Run: headless pygame with SDL's dummy video driver; simulated clock (each Clock.tick advances the game by its frame time, no real sleeping); random seed 0; keys injected as events and as key.get_pressed() state; no mouse input.
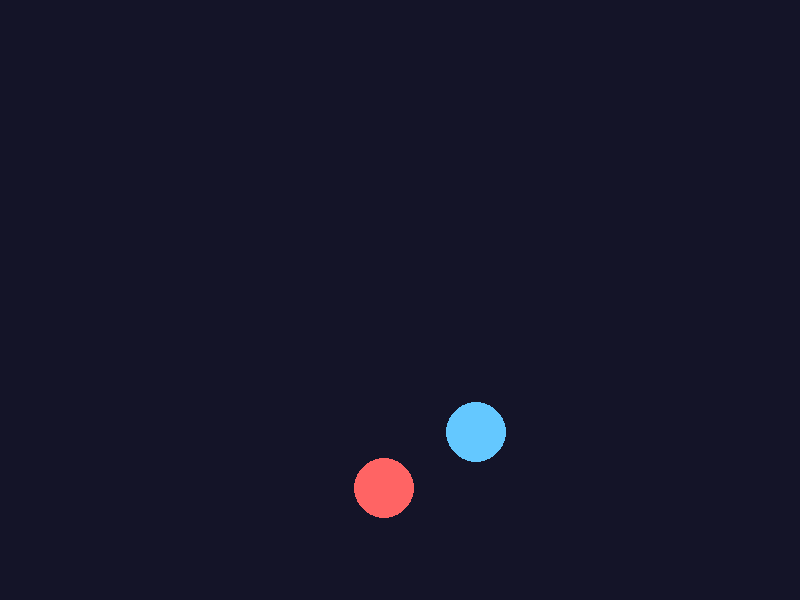
Frame 1 of 4 · flips 1–60 · no input
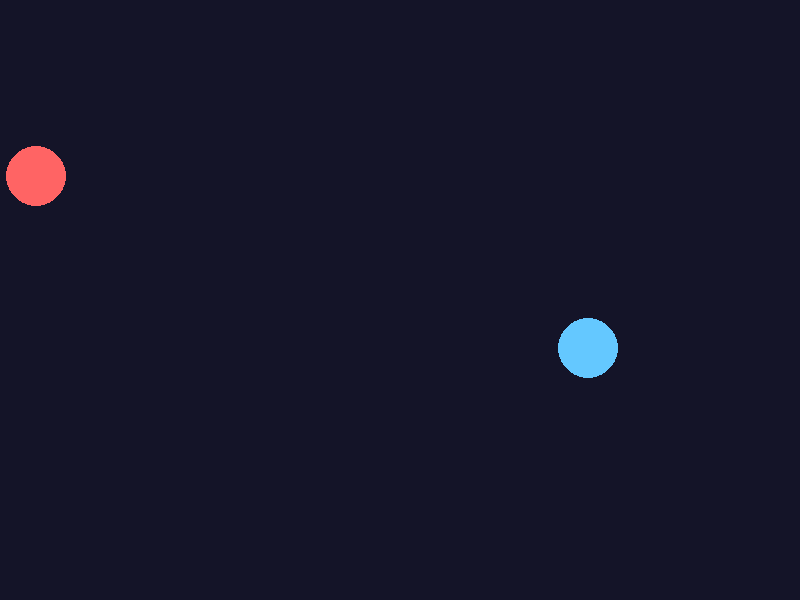
Frame 2 of 4 · flips 61–180 · tapped SPACE, RETURN · held RIGHT (→), D
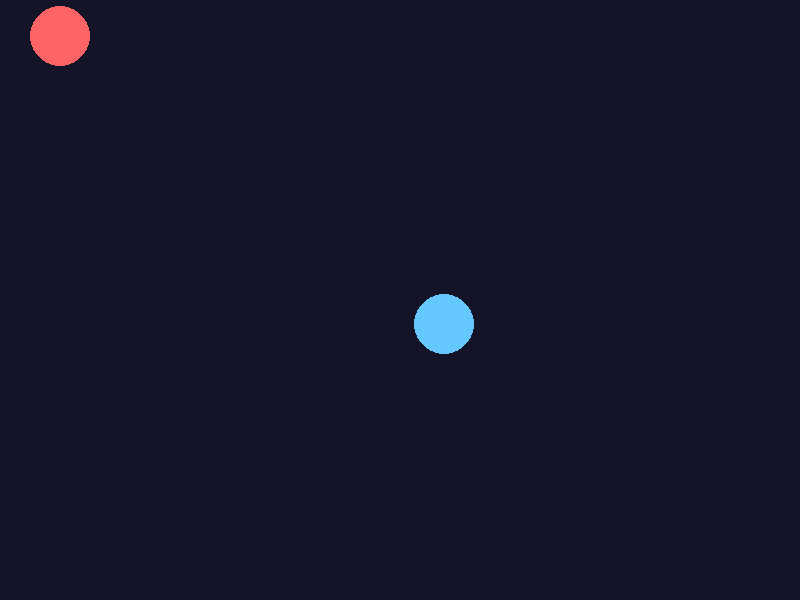
Frame 3 of 4 · flips 181–300 · held DOWN (↓), S
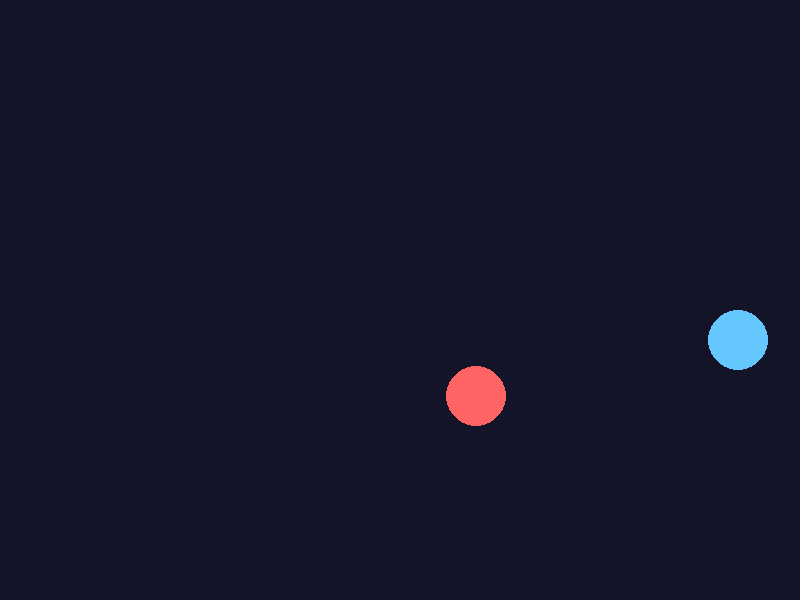
Frame 4 of 4 · flips 301–420 · held LEFT (←), A, UP (↑), W

The pygame program that drew these frames:

"""
Pygame Lesson 2 (simple version): Two Bouncing Balls
----------------------------------------------------
The easiest collision that works and never sticks.

Two ideas only:
  1. The balls touch when the gap between their centers is smaller
     than their two radii combined.
  2. Bounce ONLY if they are getting closer. After a bounce they are
     moving apart, so the bounce can't fire twice in a row and glue
     the balls together. This check is the whole anti-stick fix.

The bounce itself: the balls simply trade speeds, like a Newton's
cradle. That's not perfect physics for off-center hits (see
two_balls.py for the realistic version), but it always looks
believable and the code stays tiny.

Run it with:  python two_balls_simple.py
"""

import pygame

# 1. Initialize pygame
pygame.init()

# 2. Create the window
WIDTH, HEIGHT = 800, 600
screen = pygame.display.set_mode((WIDTH, HEIGHT))
pygame.display.set_caption("Two Bouncing Balls (simple)")

# 3. Set up variables
clock = pygame.time.Clock()
BALL_RADIUS = 30

ball1_x = WIDTH // 4
ball1_y = HEIGHT // 2
speed1_x = 4
speed1_y = 3

ball2_x = WIDTH * 3 // 4
ball2_y = HEIGHT // 3
speed2_x = -3
speed2_y = 4

BACKGROUND = (20, 20, 40)            # dark blue
BALL1_COLOR = (255, 100, 100)        # soft red
BALL2_COLOR = (100, 200, 255)        # sky blue

# 4. The GAME LOOP
running = True
while running:

    # --- A. Handle events ---
    for event in pygame.event.get():
        if event.type == pygame.QUIT:
            running = False

    # --- B. Update the game state ---
    ball1_x += speed1_x
    ball1_y += speed1_y
    ball2_x += speed2_x
    ball2_y += speed2_y

    # Walls: abs() forces the ball back toward the inside, so a ball
    # can never get trapped flipping its speed every frame.
    if ball1_x - BALL_RADIUS <= 0:
        speed1_x = abs(speed1_x)
    elif ball1_x + BALL_RADIUS >= WIDTH:
        speed1_x = -abs(speed1_x)
    if ball1_y - BALL_RADIUS <= 0:
        speed1_y = abs(speed1_y)
    elif ball1_y + BALL_RADIUS >= HEIGHT:
        speed1_y = -abs(speed1_y)

    if ball2_x - BALL_RADIUS <= 0:
        speed2_x = abs(speed2_x)
    elif ball2_x + BALL_RADIUS >= WIDTH:
        speed2_x = -abs(speed2_x)
    if ball2_y - BALL_RADIUS <= 0:
        speed2_y = abs(speed2_y)
    elif ball2_y + BALL_RADIUS >= HEIGHT:
        speed2_y = -abs(speed2_y)

    # --- Ball vs ball collision (the simple way) ---

    # The gap between the centers now...
    dx = ball2_x - ball1_x
    dy = ball2_y - ball1_y
    # ...and what the gap will be one frame from now
    next_dx = dx + speed2_x - speed1_x
    next_dy = dy + speed2_y - speed1_y

    # Comparing SQUARED distances gives the same answer with no
    # square root needed (if a*a < b*b then a < b, for positives).
    touching = dx * dx + dy * dy <= (2 * BALL_RADIUS) ** 2
    getting_closer = next_dx * next_dx + next_dy * next_dy < dx * dx + dy * dy

    if touching and getting_closer:
        # Trade speeds, like a Newton's cradle.
        speed1_x, speed2_x = speed2_x, speed1_x
        speed1_y, speed2_y = speed2_y, speed1_y

    # --- C. Draw everything ---
    screen.fill(BACKGROUND)
    pygame.draw.circle(screen, BALL1_COLOR, (ball1_x, ball1_y), BALL_RADIUS)
    pygame.draw.circle(screen, BALL2_COLOR, (ball2_x, ball2_y), BALL_RADIUS)
    pygame.display.flip()

    # --- D. 60 frames per second ---
    clock.tick(60)

# 5. Quit cleanly
pygame.quit()
